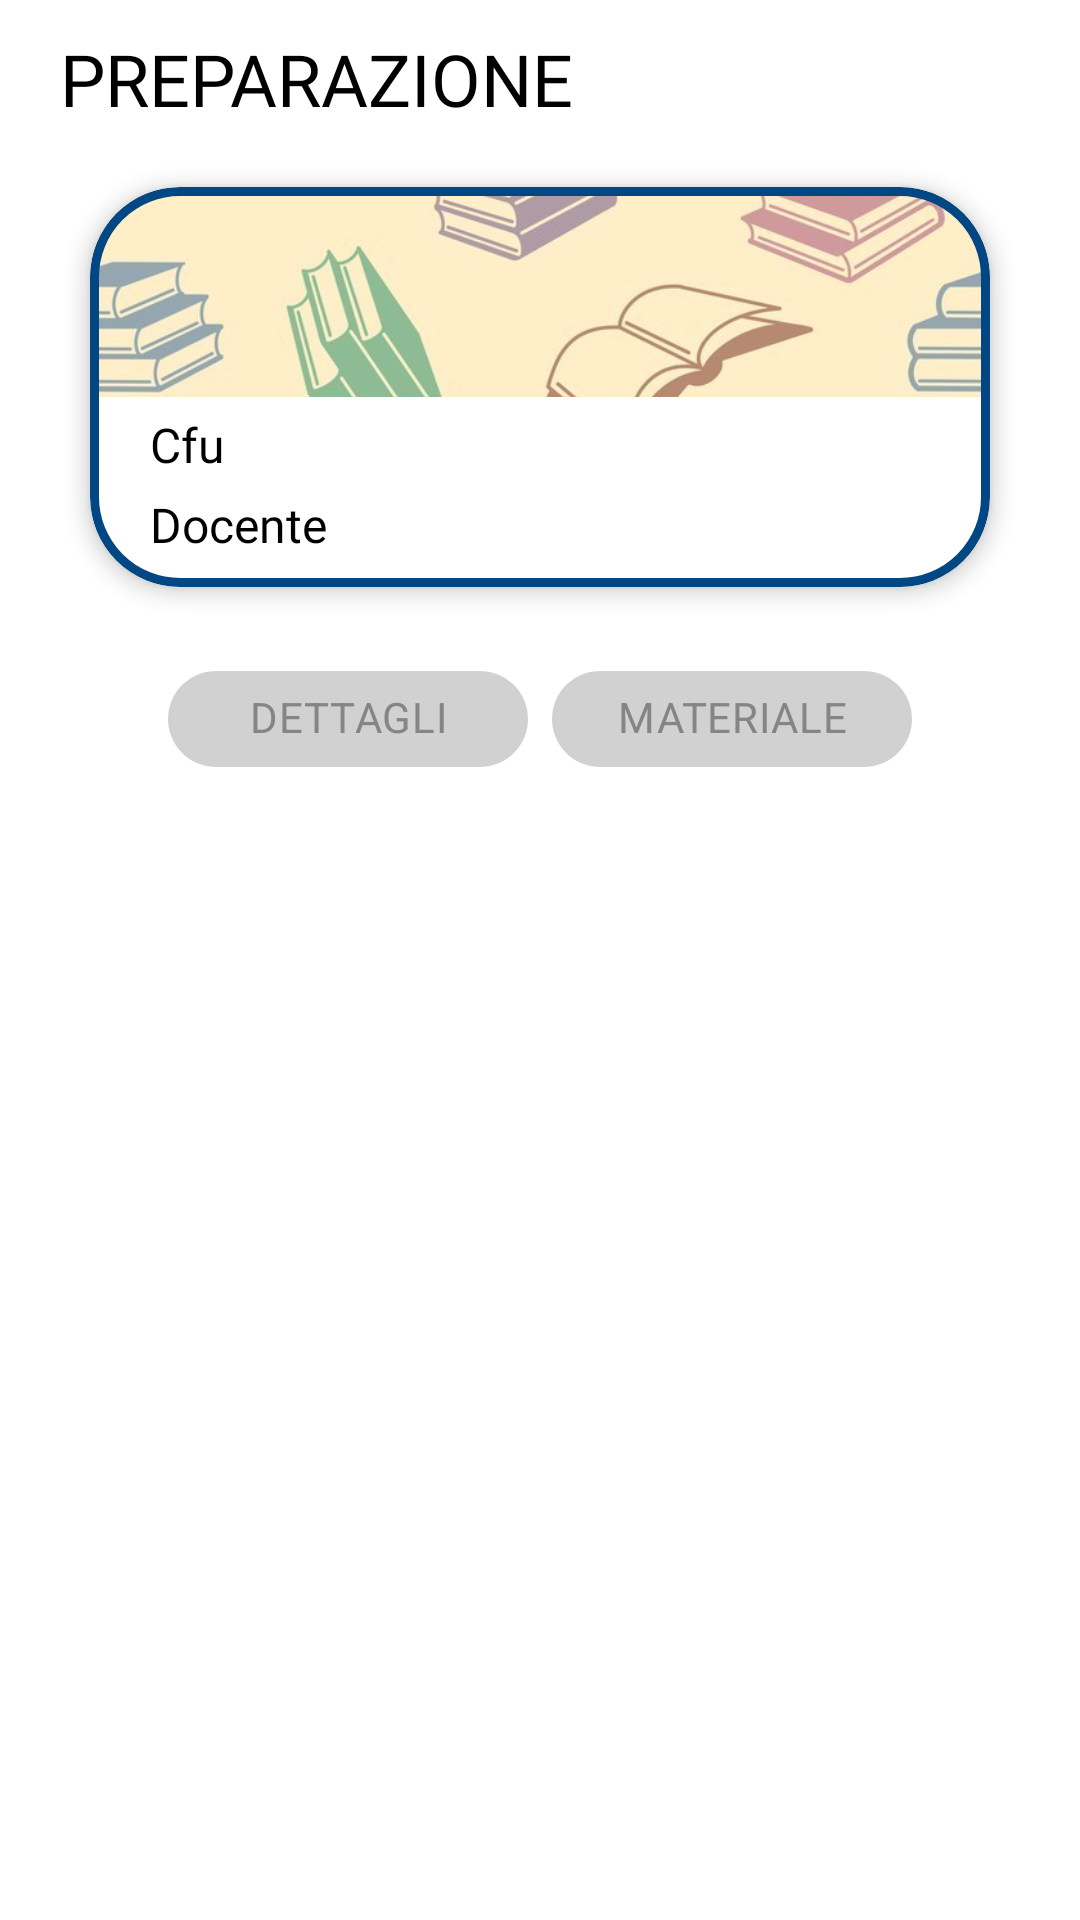

Reconstruct the res/layout file that produces this screen, plus the resources it refers to.
<!-- AndroidManifest.xml: application theme Theme.StudyPlanner -->
<!-- res/layout/activity_preparation.xml -->
<?xml version="1.0" encoding="utf-8"?>
<androidx.core.widget.NestedScrollView
    xmlns:android="http://schemas.android.com/apk/res/android"
    xmlns:tools="http://schemas.android.com/tools"
    xmlns:app="http://schemas.android.com/apk/res-auto"
    android:layout_width="match_parent"
    android:layout_height="match_parent"
    tools:context=".ui.PreparationActivity">

    <androidx.constraintlayout.widget.ConstraintLayout
        android:layout_width="match_parent"
        android:layout_height="match_parent">

        <TextView
            android:id="@+id/title_preparation"
            android:layout_width="wrap_content"
            android:layout_height="wrap_content"
            android:layout_marginStart="20dp"
            android:layout_marginEnd="20dp"
            android:layout_marginTop="10dp"
            android:fontFamily="@font/montserrat_medium"
            android:text="@string/title_preparazione"
            android:textColor="@color/black"
            android:textSize="24sp"
            app:layout_constraintStart_toStartOf="parent"
            app:layout_constraintTop_toTopOf="parent" />

        <androidx.constraintlayout.widget.Barrier
            android:id="@+id/horizzontalBarrier"
            android:layout_width="wrap_content"
            android:layout_height="wrap_content"
            android:layout_marginTop="5dp"
            app:barrierDirection="bottom"
            app:constraint_referenced_ids="title_preparation"
            app:layout_constraintBottom_toTopOf="@id/cardViewTitleExam"
            app:layout_constraintTop_toBottomOf="@id/title_preparation" />

        <com.google.android.material.card.MaterialCardView
            android:id="@+id/cardViewTitleExam"
            android:clickable="true"
            android:focusable="true"
            android:layout_width="match_parent"
            android:layout_height="wrap_content"
            app:cardElevation="4dp"
            app:cardCornerRadius="30dp"
            app:strokeColor="@color/colorPrimary"
            app:strokeWidth="3dp"
            android:layout_marginTop="20dp"
            android:layout_marginStart="30dp"
            android:layout_marginEnd="30dp"
            app:layout_constraintEnd_toEndOf="parent"
            app:layout_constraintStart_toStartOf="parent"
            app:layout_constraintTop_toBottomOf="@+id/title_preparation">

            <LinearLayout
                android:layout_width="match_parent"
                android:layout_height="wrap_content"
                android:orientation="vertical">

                <FrameLayout
                    android:layout_width="match_parent"
                    android:layout_height="70dp"
                    android:orientation="horizontal">

                    <ImageView
                        android:id="@+id/imageview_card"
                        android:layout_width="match_parent"
                        android:layout_height="match_parent"
                        android:scaleType="centerCrop"
                        android:src="@drawable/sfondo_libri" />

                    <TextView
                        android:id="@+id/titleCardView"
                        android:layout_width="match_parent"
                        android:layout_height="wrap_content"
                        android:layout_gravity="center"
                        android:fontFamily="@font/alfa_slab_one"
                        android:gravity="center"
                        android:text=""
                        android:textColor="@color/colorPrimary"
                        android:textSize="24sp" />
                </FrameLayout>

                <LinearLayout
                    android:layout_width="match_parent"
                    android:layout_height="wrap_content"
                    android:orientation="horizontal"
                    android:paddingTop="5dp"
                    android:paddingStart="20dp"
                    android:paddingEnd="20dp">

                    <TextView
                        android:id="@+id/Cfu"
                        android:text="@string/Cfu"
                        android:textSize="16sp"
                        android:layout_width="wrap_content"
                        android:layout_height="match_parent"
                        android:textColor="@color/black"
                        android:fontFamily="@font/montserrat_medium" />

                    <TextView
                        android:id="@+id/numCfu"
                        android:layout_width="wrap_content"
                        android:layout_height="match_parent"
                        android:textColor="@color/black"
                        android:text=""
                        android:fontFamily="@font/montserrat_light"
                        android:textSize="16sp"
                        android:layout_weight="1"
                        android:gravity="right"/>
                </LinearLayout>

                <LinearLayout
                    android:layout_width="match_parent"
                    android:layout_height="wrap_content"
                    android:orientation="horizontal"
                    android:paddingTop="5dp"
                    android:paddingStart="20dp"
                    android:paddingEnd="20dp"
                    android:paddingBottom="10dp">

                    <TextView
                        android:id="@+id/docente"
                        android:layout_width="wrap_content"
                        android:layout_height="match_parent"
                        android:textColor="@color/black"
                        android:text="@string/nameDocente"
                        android:textSize="16sp"
                        android:fontFamily="@font/montserrat_medium" />

                    <TextView
                        android:id="@+id/nomeDocente"
                        android:layout_width="wrap_content"
                        android:layout_height="match_parent"
                        android:textColor="@color/black"
                        android:fontFamily="@font/montserrat_light"
                        android:layout_weight="1"
                        android:text=""
                        android:gravity="right"
                        android:textSize="16sp"/>

                </LinearLayout>

            </LinearLayout>
        </com.google.android.material.card.MaterialCardView>

        <com.google.android.material.chip.ChipGroup
            android:id="@+id/menuChip"
            android:layout_width="wrap_content"
            android:layout_height="wrap_content"
            android:layout_margin="20dp"
            app:layout_constraintEnd_toEndOf="parent"
            app:layout_constraintHorizontal_bias="0.502"
            app:layout_constraintStart_toStartOf="parent"
            app:layout_constraintTop_toBottomOf="@id/cardViewTitleExam"
            app:singleSelection="true">

            <com.google.android.material.chip.Chip
                android:id="@+id/chipInfoGenerali"
                style="@style/CustomChipStyle"
                android:layout_width="120dp"
                android:layout_height="wrap_content"
                android:fontFamily="@font/montserrat_light"
                android:textAlignment="center"
                android:text="@string/title_chip_Info" />

            <com.google.android.material.chip.Chip
                android:id="@+id/chipMateriale"
                style="@style/CustomChipStyle"
                android:layout_width="120dp"
                android:layout_height="wrap_content"
                android:fontFamily="@font/montserrat_light"
                android:textAlignment="center"
                android:text="@string/title_chip_Materiale" />
        </com.google.android.material.chip.ChipGroup>

        <androidx.fragment.app.FragmentContainerView
            android:id="@+id/fragmentContainerView"
            android:layout_width="match_parent"
            android:layout_height="wrap_content"
            app:layout_constraintEnd_toEndOf="@+id/cardViewTitleExam"
            app:layout_constraintStart_toStartOf="@+id/cardViewTitleExam"
            app:layout_constraintTop_toBottomOf="@id/menuChip"></androidx.fragment.app.FragmentContainerView>


    </androidx.constraintlayout.widget.ConstraintLayout>

</androidx.core.widget.NestedScrollView>
<!-- resources referenced by this layout -->
<resources>
  <color name="black">#FF000000</color>
  <color name="colorPrimary">#004783</color>
  <!-- drawable sfondo_libri: jpg bitmap (drawable, 76832 bytes) -->
  <string name="Cfu">Cfu</string>
  <string name="nameDocente">Docente</string>
  <string name="title_chip_Info">DETTAGLI</string>
  <string name="title_chip_Materiale">MATERIALE</string>
  <string name="title_preparazione"> PREPARAZIONE</string>
  <style name="CustomChipStyle" parent="Widget.MaterialComponents.Chip.Choice">
          <item name="chipBackgroundColor">@color/chip_background_color</item>
          <item name="android:textColor">@color/chip_text_color</item>
  
      </style>
  <style name="Theme.StudyPlanner" parent="Theme.MaterialComponents.DayNight.NoActionBar">
          
          <item name="colorPrimary">#004783</item>
          <item name="colorPrimaryVariant">#004783</item>
          <item name="colorOnPrimary">@color/white</item>
          
          <item name="colorSecondary">#6CB4F1</item>
          <item name="colorSecondaryVariant">#A6C9E6</item>
          <item name="colorOnSecondary">@color/black</item>
          
          <item name="android:statusBarColor">?attr/colorPrimaryVariant</item>
          
      </style>
  <color name="white">#FFFFFFFF</color>
</resources>
